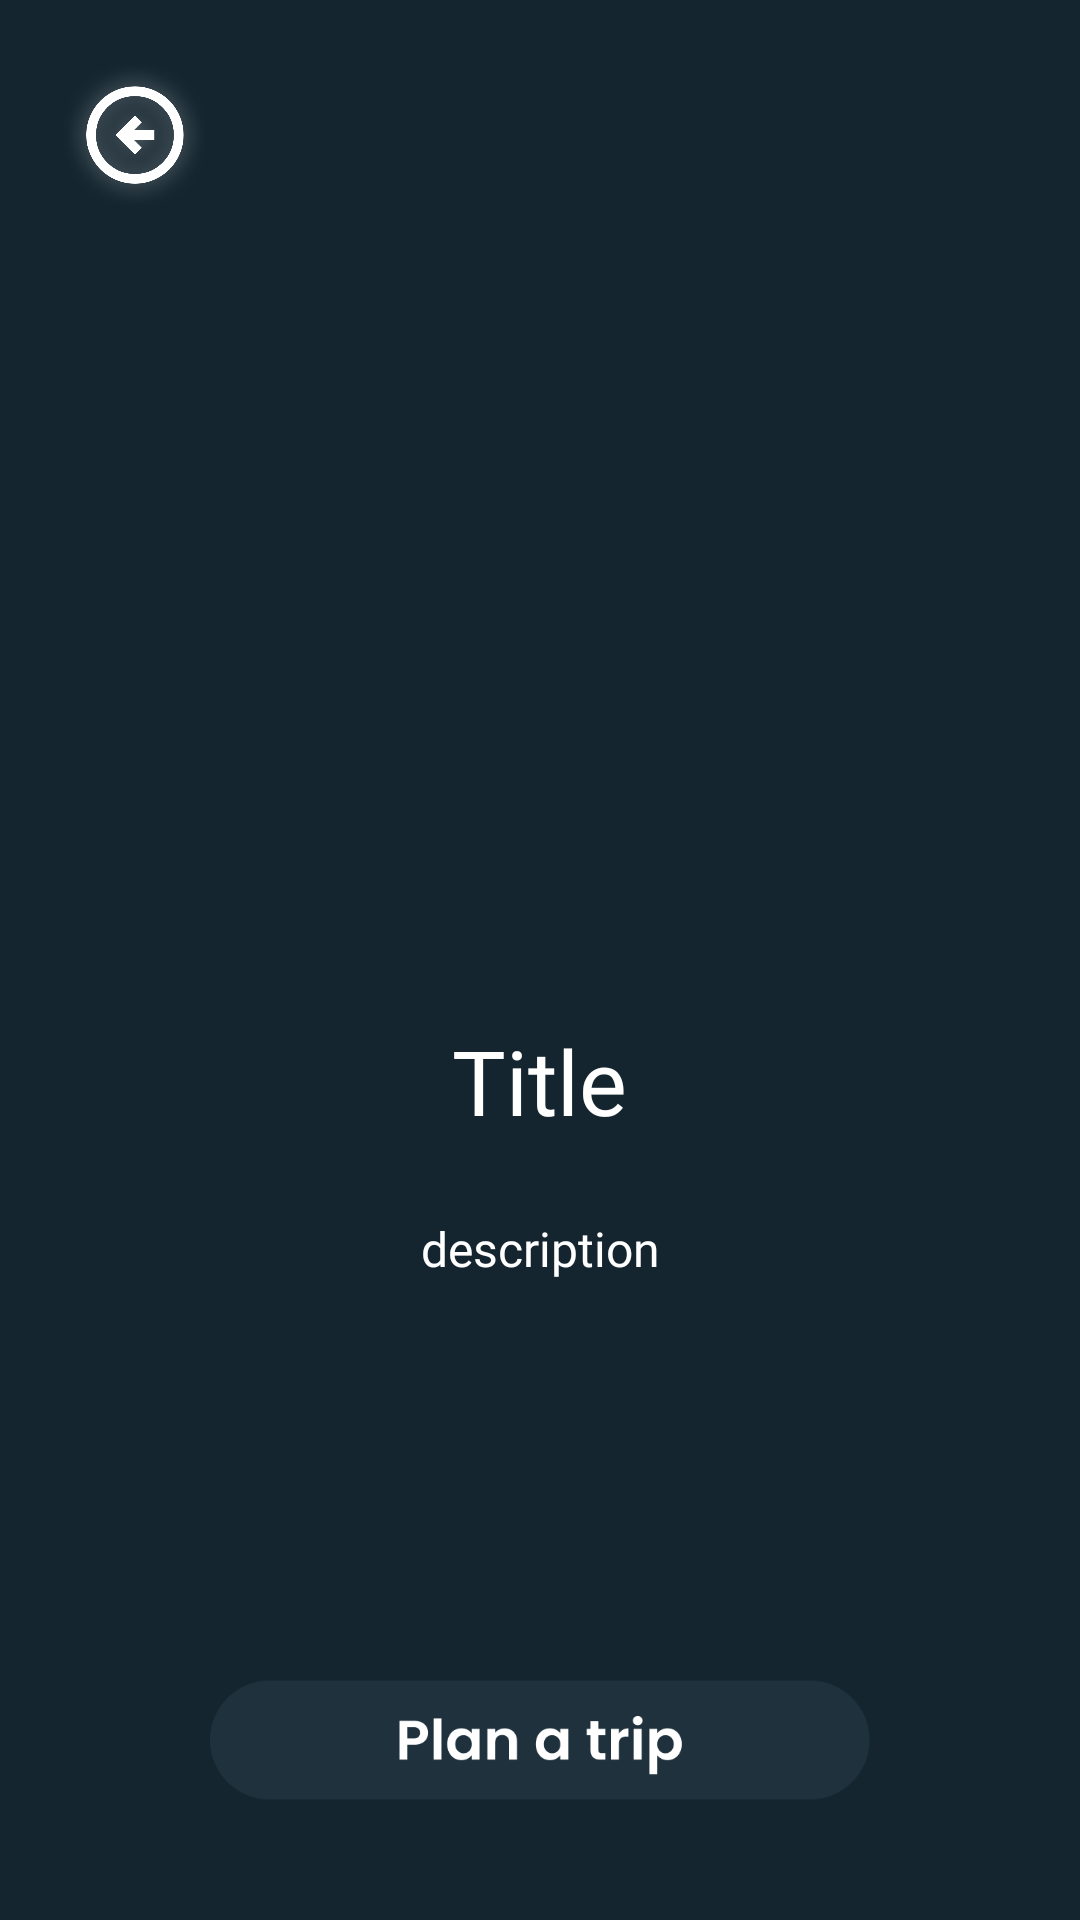

Produce the Android XML layout that renders to this screen, including the resource entries it uses.
<!-- AndroidManifest.xml: application theme Theme.TripPlanner -->
<!-- res/layout/fragment_destinations_page.xml -->
<?xml version="1.0" encoding="utf-8"?>
<LinearLayout xmlns:android="http://schemas.android.com/apk/res/android"
    xmlns:tools="http://schemas.android.com/tools"
    android:layout_width="match_parent"
    android:layout_height="match_parent"
    android:orientation="vertical"
    android:background="@color/appBackgroundColor"
    tools:context=".DestinationsPage">

    <FrameLayout
        android:layout_width="match_parent"
        android:layout_height="wrap_content" >

        <ImageView
            android:id="@+id/destinationimage"
            android:layout_width="match_parent"
            android:layout_height="320dp"
            android:scaleType="centerCrop" />

        <ImageButton
            android:layout_width="50dp"
            android:layout_height="50dp"
            android:id="@+id/backbutton"
            android:layout_marginLeft="20dp"
            android:layout_marginTop="20dp"
            android:background="@drawable/backarrow"/>

        <View
            android:layout_width="match_parent"
            android:layout_height="20dp"
            android:layout_gravity="bottom"
            android:background="@drawable/destinationcardcorners" />

    </FrameLayout>


    <TextView
        android:id="@+id/destinationname"
        android:layout_width="wrap_content"
        android:layout_height="wrap_content"
        android:paddingTop="20dp"
        android:layout_gravity="center"
        android:paddingBottom="10dp"
        android:fontFamily="@font/poppins"
        android:text="Title"
        android:textColor="@color/white"
        android:textSize="30dp" />

    <ScrollView
        android:layout_width="match_parent"
        android:layout_height="0dp"
        android:layout_weight="1"
        android:paddingBottom="20dp"
        android:fillViewport="true">

        <TextView
            android:id="@+id/destinationdescription"
            android:layout_width="match_parent"
            android:layout_height="wrap_content"
            android:padding="15dp"
            android:scrollbars="vertical"
            android:fontFamily="@font/poppinslight"
            android:text="description"
            android:textAlignment="center"
            android:textColor="@color/white"
            android:textSize="16sp" />
    </ScrollView>

    <ImageButton
        android:id="@+id/plantripbutton"
        android:layout_width="220dp"
        android:layout_height="40dp"
        android:layout_gravity="center"
        android:layout_marginTop="20dp"
        android:layout_marginBottom="40dp"
        android:background="@drawable/plantripbutton" />
</LinearLayout>
<!-- resources referenced by this layout -->
<resources>
  <color name="appBackgroundColor">#14252F</color>
  <color name="white">#FFFFFFFF</color>
  <!-- drawable backarrow: png bitmap (drawable, 74220 bytes) -->
  <!-- drawable destinationcardcorners (drawable) -->
  <?xml version="1.0" encoding="utf-8"?>
  <shape xmlns:android="http://schemas.android.com/apk/res/android">
      <corners android:topLeftRadius="50dp" android:topRightRadius="50dp" />
      <solid android:color="@color/appBackgroundColor"/> 
  </shape>
  <!-- drawable plantripbutton: png bitmap (drawable, 7177 bytes) -->
  <style name="Theme.TripPlanner" parent="Base.Theme.TripPlanner" />
  <style name="Base.Theme.TripPlanner" parent="Theme.Material3.DayNight.NoActionBar">
          
          
          <item name="android:colorBackground">@color/appBackgroundColor</item>
          <item name="colorSurface">@color/appBackgroundColor</item>
      </style>
</resources>
